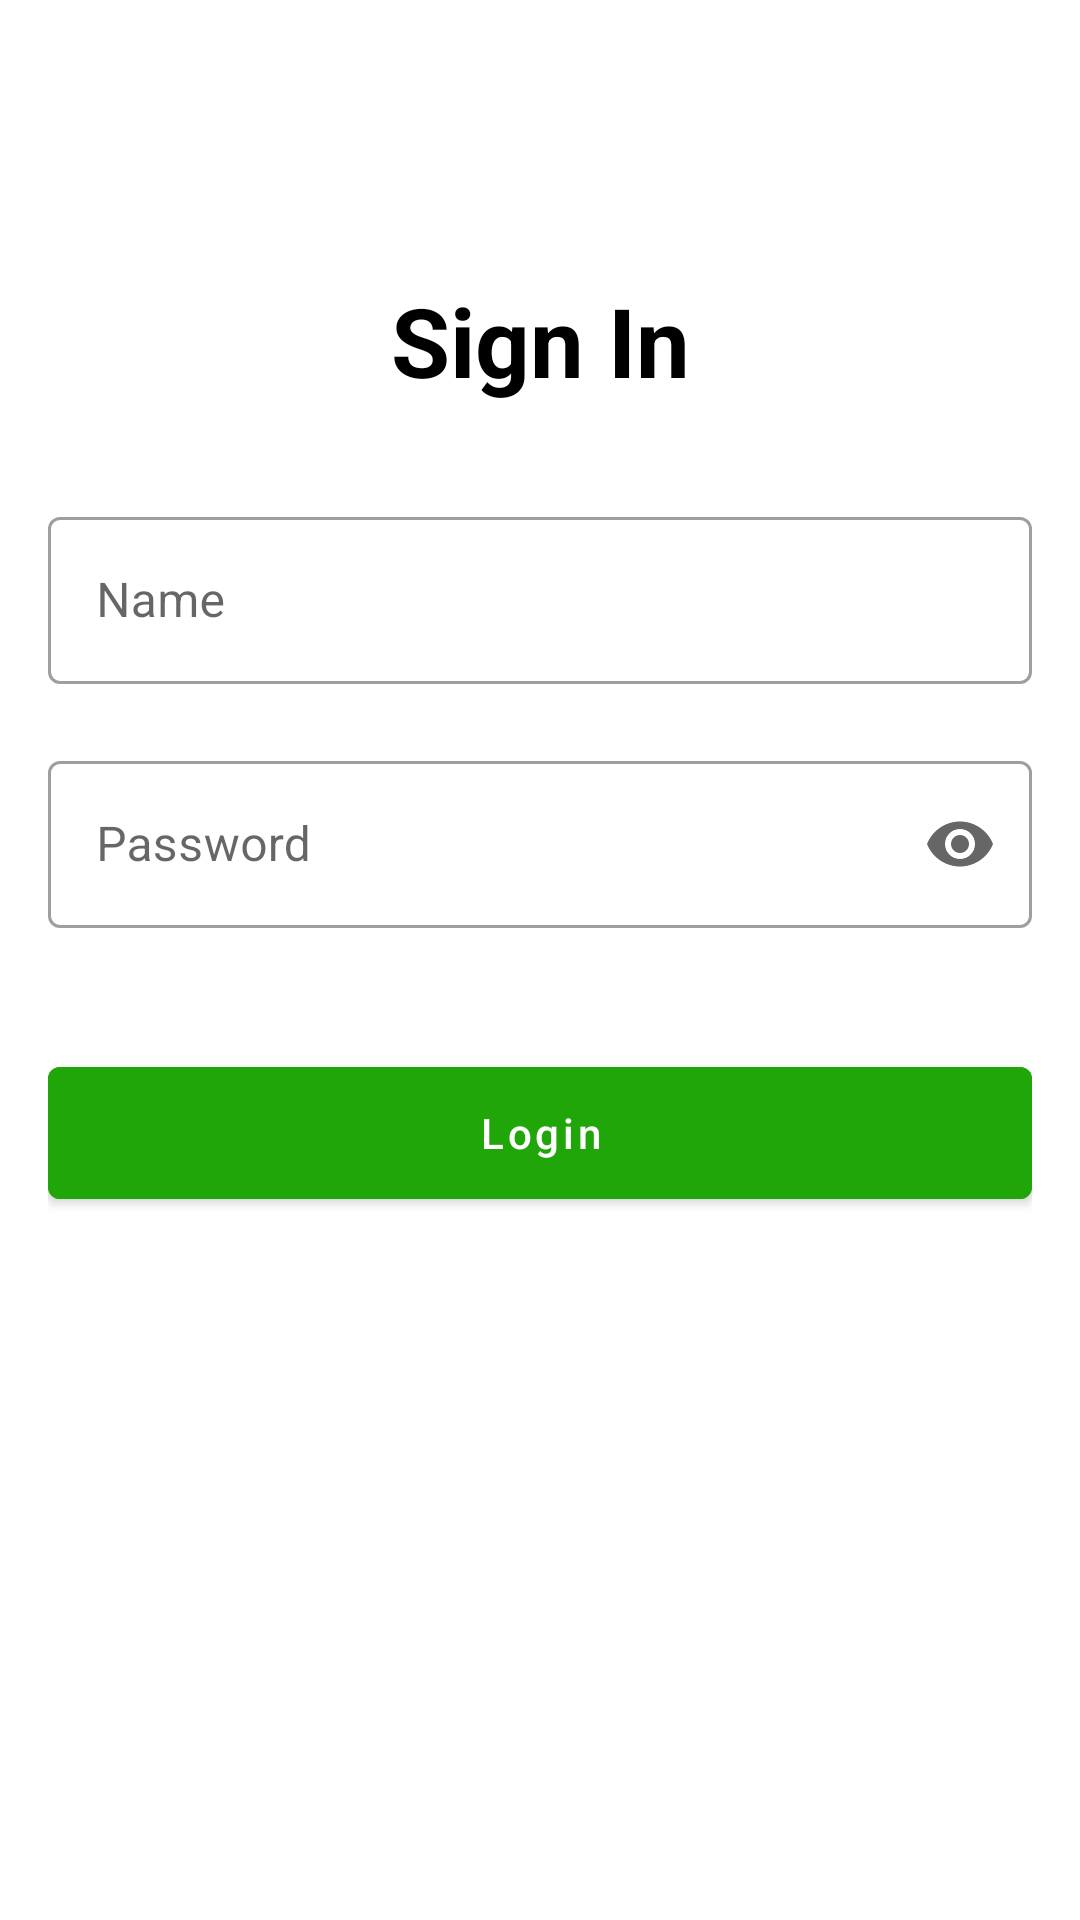

Reconstruct the res/layout file that produces this screen, plus the resources it refers to.
<!-- AndroidManifest.xml: application theme Theme.NotebookStore -->
<!-- res/layout/activity_login.xml -->
<?xml version="1.0" encoding="utf-8"?>
<androidx.constraintlayout.widget.ConstraintLayout xmlns:android="http://schemas.android.com/apk/res/android"
    xmlns:app="http://schemas.android.com/apk/res-auto"
    xmlns:tools="http://schemas.android.com/tools"
    android:layout_width="match_parent"
    android:layout_height="match_parent"
    tools:context=".presentation.ui.login.LoginActivity">

    <androidx.constraintlayout.widget.ConstraintLayout
        android:layout_width="match_parent"
        android:layout_height="match_parent"
        android:layout_marginHorizontal="16dp"
        app:layout_constraintBottom_toBottomOf="parent">

        <TextView
            android:id="@+id/tv_title_sign_in"
            android:layout_width="wrap_content"
            android:layout_height="wrap_content"
            android:layout_marginTop="92dp"
            android:text="@string/sign_in"
            android:textColor="@color/black"
            android:textSize="32sp"
            android:textStyle="bold"
            app:layout_constraintEnd_toEndOf="parent"
            app:layout_constraintStart_toStartOf="parent"
            app:layout_constraintTop_toTopOf="parent" />

        <com.google.android.material.textfield.TextInputLayout
            android:id="@+id/tf_name"
            style="@style/Widget.MaterialComponents.TextInputLayout.OutlinedBox"
            android:layout_width="match_parent"
            android:layout_height="wrap_content"
            android:layout_marginTop="32dp"
            app:errorEnabled="true"
            app:layout_constraintEnd_toEndOf="parent"
            app:layout_constraintStart_toStartOf="parent"
            app:layout_constraintTop_toBottomOf="@id/tv_title_sign_in">

            <com.google.android.material.textfield.TextInputEditText
                android:id="@+id/et_name"
                android:layout_width="match_parent"
                android:layout_height="wrap_content"
                android:hint="@string/name"
                android:maxLines="1" />
        </com.google.android.material.textfield.TextInputLayout>

        <com.google.android.material.textfield.TextInputLayout
            android:id="@+id/tf_password"
            android:layout_width="match_parent"
            android:layout_height="wrap_content"
            app:errorEnabled="true"
            app:endIconMode="password_toggle"
            app:layout_constraintEnd_toEndOf="parent"
            app:layout_constraintStart_toStartOf="parent"
            app:layout_constraintTop_toBottomOf="@id/tf_name"
            style="@style/Widget.MaterialComponents.TextInputLayout.OutlinedBox">

            <com.google.android.material.textfield.TextInputEditText
                android:id="@+id/et_password"
                android:layout_width="match_parent"
                android:layout_height="wrap_content"
                android:hint="@string/password"
                android:inputType="textPassword"
                android:maxLines="1" />

        </com.google.android.material.textfield.TextInputLayout>

        <com.google.android.material.button.MaterialButton
            android:id="@+id/btn_login"
            android:layout_width="match_parent"
            android:layout_height="?actionBarSize"
            android:layout_marginTop="20dp"
            android:backgroundTint="@color/green"
            android:text="@string/login"
            android:textAllCaps="false"
            app:layout_constraintEnd_toEndOf="parent"
            app:layout_constraintStart_toStartOf="parent"
            app:layout_constraintTop_toBottomOf="@id/tf_password" />

    </androidx.constraintlayout.widget.ConstraintLayout>

</androidx.constraintlayout.widget.ConstraintLayout>
<!-- resources referenced by this layout -->
<resources>
  <color name="black">#FF000000</color>
  <color name="green">#21A609</color>
  <string name="login">Login</string>
  <string name="name">Name</string>
  <string name="password">Password</string>
  <string name="sign_in">Sign In</string>
  <style name="Theme.NotebookStore" parent="Theme.MaterialComponents.DayNight.NoActionBar">
          
          <item name="colorPrimary">@color/purple_500</item>
          <item name="colorPrimaryVariant">@color/purple_700</item>
          <item name="colorOnPrimary">@color/white</item>
          
          <item name="colorSecondary">@color/teal_200</item>
          <item name="colorSecondaryVariant">@color/teal_700</item>
          <item name="colorOnSecondary">@color/black</item>
          
          <item name="android:statusBarColor">?attr/colorPrimaryVariant</item>
          
      </style>
  <color name="purple_500">#FF6200EE</color>
  <color name="purple_700">#FF3700B3</color>
  <color name="white">#FFFFFFFF</color>
  <color name="teal_200">#FF03DAC5</color>
  <color name="teal_700">#FF018786</color>
</resources>
